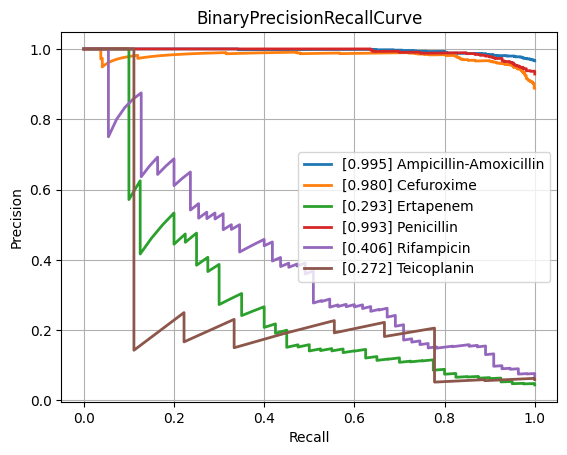

Values plotted in this chart, from the file beside it:
class, PrecisionRecallAUC, FrequencyPositiveClass, n_positives, n_negatives
Amikacin, 0.6004, 0.1453, 134, 788
Amoxicillin-Clavulanic acid, 0.8848, 0.5871, 1527, 1074
Ampicillin, 0.9683, 0.8163, 2848, 641
Ampicillin-Amoxicillin, 0.9952, 0.9661, 1225, 43
Cefazolin, 0.9091, 0.622, 102, 62
Cefepime, 0.7689, 0.3632, 1002, 1757
Cefpodoxime, 0.8514, 0.5938, 38, 26
Ceftazidime, 0.8269, 0.4063, 1357, 1983
Ceftriaxone, 0.7768, 0.4213, 1210, 1662
Cefuroxime, 0.9801, 0.888, 904, 114
Ciprofloxacin, 0.8023, 0.4087, 2403, 3476
Clindamycin, 0.9408, 0.7126, 1304, 526
Colistin, 0.9452, 0.2694, 167, 453
Cotrimoxazole, 0.8253, 0.4712, 3195, 3586
Ertapenem, 0.2932, 0.04425, 40, 864
Erythromycin, 0.9483, 0.7596, 1131, 358
Fosfomycin, 0.7732, 0.3508, 402, 744
Fosfomycin-Trometamol, 0.6126, 0.463, 25, 29
Fusidic acid, 0.7604, 0.4815, 130, 140
Gentamicin, 0.9583, 0.6387, 3152, 1783
Imipenem, 0.9506, 0.4679, 2814, 3200
Levofloxacin, 0.8582, 0.4764, 617, 678
Meropenem, 0.7144, 0.211, 838, 3133
Mupirocin, 0.9106, 0.2667, 16, 44
Nitrofurantoin, 0.5049, 0.125, 28, 196
Norfloxacin, 0.5338, 0.2804, 30, 77
Oxacillin, 0.9063, 0.6231, 448, 271
Penicillin, 0.9929, 0.9286, 429, 33
Piperacillin-Tazobactam, 0.827, 0.4541, 2107, 2533
Rifampicin, 0.4059, 0.06892, 55, 743
Teicoplanin, 0.2721, 0.05921, 9, 143
Tetracycline, 0.7815, 0.4057, 301, 441
Tobramycin, 0.6377, 0.2549, 170, 497
Vancomycin, 0.7463, 0.07339, 166, 2096
micro, 0.8905, 0.47, , 
macro, 0.7783, NaN, , 
